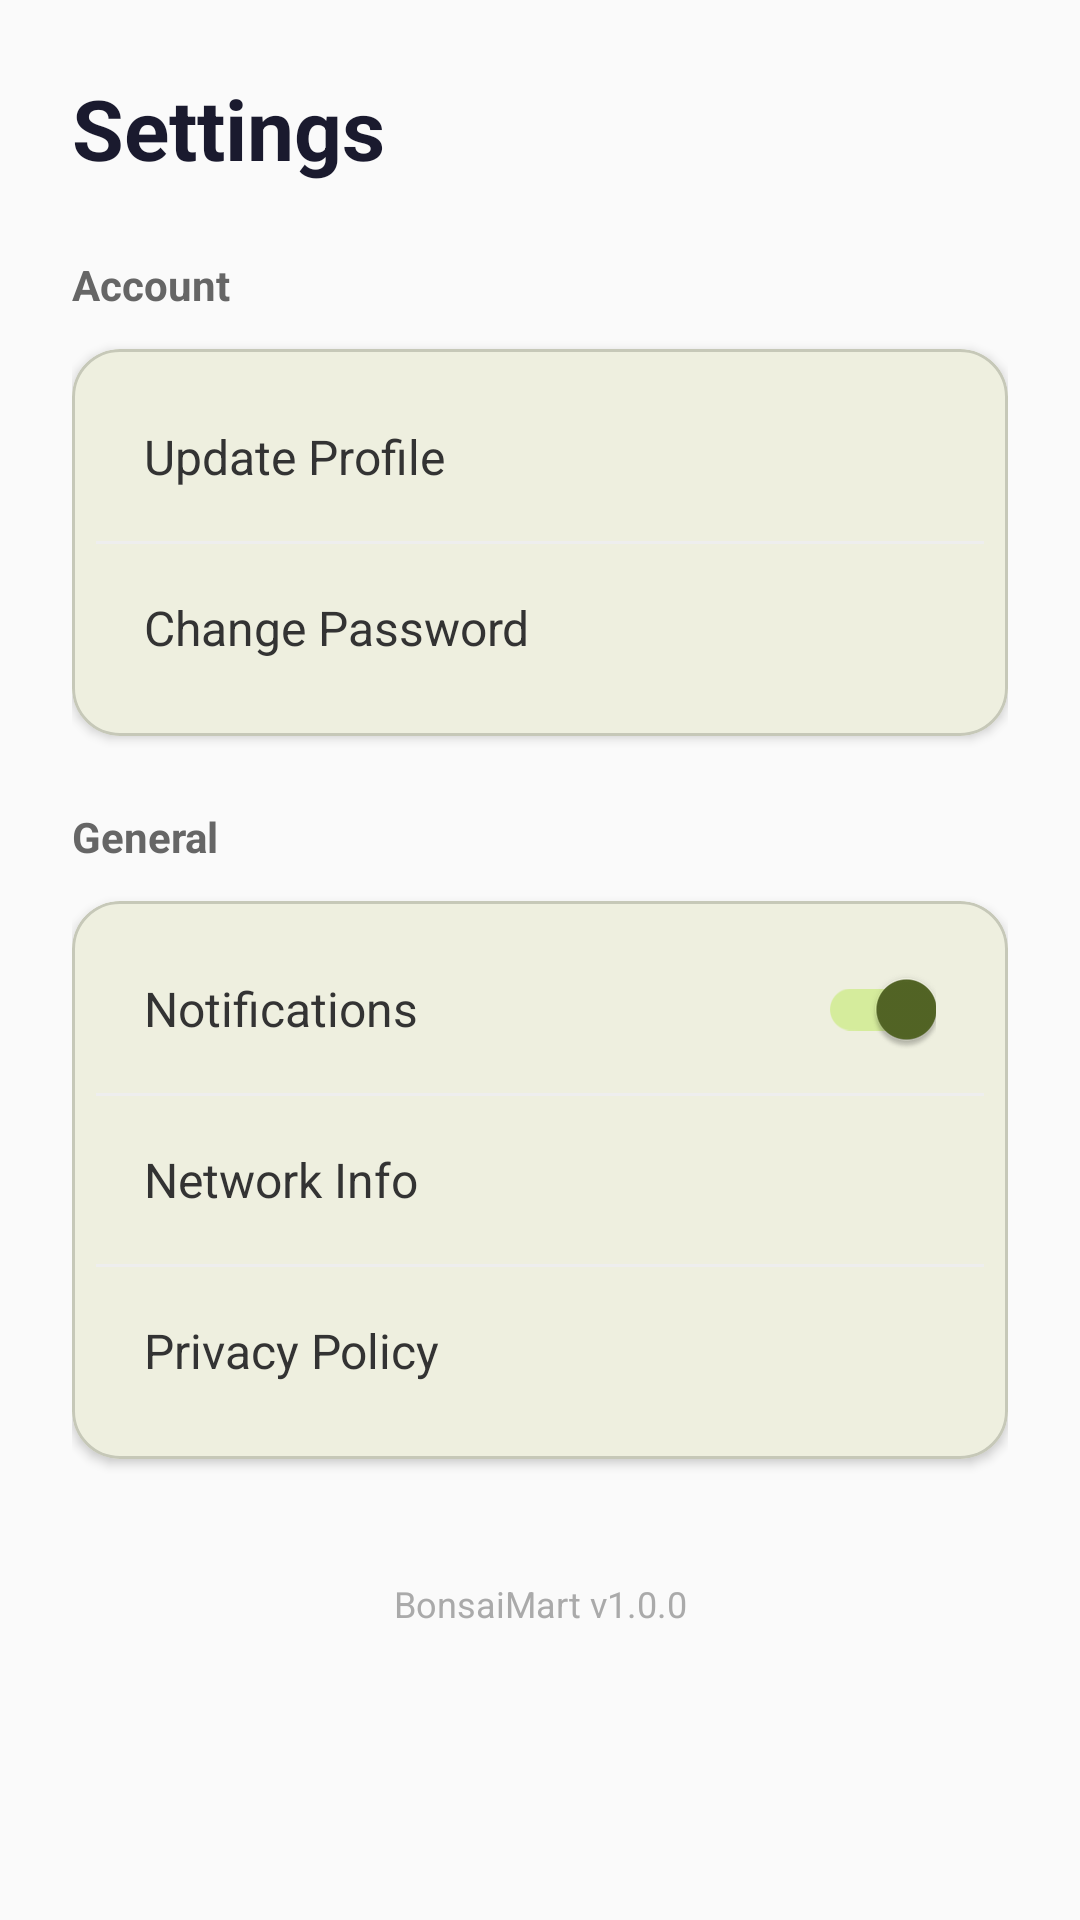

Write the Android layout XML for this screen, with the resource values it uses.
<!-- AndroidManifest.xml: application theme Theme.Bonsaimart -->
<!-- res/layout/fragment_setting.xml -->
<?xml version="1.0" encoding="utf-8"?>
<androidx.core.widget.NestedScrollView xmlns:android="http://schemas.android.com/apk/res/android"
    xmlns:app="http://schemas.android.com/apk/res-auto"
    xmlns:tools="http://schemas.android.com/tools"
    android:layout_width="match_parent"
    android:layout_height="match_parent"
    android:background="#FAFAFA"
    tools:context=".fagment.SettingFragment">

    <LinearLayout
        android:layout_width="match_parent"
        android:layout_height="wrap_content"
        android:orientation="vertical"
        android:padding="24dp">

        <TextView
            android:layout_width="wrap_content"
            android:layout_height="wrap_content"
            android:text="Settings"
            android:textSize="28sp"
            android:textStyle="bold"
            android:textColor="#1A1A2E"
            android:layout_marginBottom="24dp"/>

        
        <TextView
            android:layout_width="wrap_content"
            android:layout_height="wrap_content"
            android:text="Account"
            android:textColor="#666"
            android:textSize="14sp"
            android:textStyle="bold"
            android:layout_marginBottom="12dp" />

        <com.google.android.material.card.MaterialCardView
            android:layout_width="match_parent"
            android:layout_height="wrap_content"
            android:layout_marginBottom="24dp"
            app:cardCornerRadius="16dp"
            app:cardElevation="2dp">

            <LinearLayout
                android:layout_width="match_parent"
                android:layout_height="wrap_content"
                android:orientation="vertical"
                android:padding="8dp">

                <TextView
                    android:id="@+id/setting_profile"
                    android:layout_width="match_parent"
                    android:layout_height="56dp"
                    android:gravity="center_vertical"
                    android:paddingHorizontal="16dp"
                    android:text="Update Profile"
                    android:textColor="#333"
                    android:textSize="16sp"
                    android:background="?attr/selectableItemBackground" />

                <View
                    android:layout_width="match_parent"
                    android:layout_height="1dp"
                    android:background="#EEE" />

                <TextView
                    android:id="@+id/setting_password"
                    android:layout_width="match_parent"
                    android:layout_height="56dp"
                    android:gravity="center_vertical"
                    android:paddingHorizontal="16dp"
                    android:text="Change Password"
                    android:textColor="#333"
                    android:textSize="16sp"
                    android:background="?attr/selectableItemBackground" />

            </LinearLayout>
        </com.google.android.material.card.MaterialCardView>

        
        <TextView
            android:layout_width="wrap_content"
            android:layout_height="wrap_content"
            android:text="General"
            android:textColor="#666"
            android:textSize="14sp"
            android:textStyle="bold"
            android:layout_marginBottom="12dp" />

        <com.google.android.material.card.MaterialCardView
            android:layout_width="match_parent"
            android:layout_height="wrap_content"
            android:layout_marginBottom="24dp"
            app:cardCornerRadius="16dp"
            app:cardElevation="2dp">

            <LinearLayout
                android:layout_width="match_parent"
                android:layout_height="wrap_content"
                android:orientation="vertical"
                android:padding="8dp">

                <RelativeLayout
                    android:layout_width="match_parent"
                    android:layout_height="56dp"
                    android:paddingHorizontal="16dp">

                    <TextView
                        android:layout_width="wrap_content"
                        android:layout_height="wrap_content"
                        android:layout_centerVertical="true"
                        android:text="Notifications"
                        android:textColor="#333"
                        android:textSize="16sp" />

                    <com.google.android.material.switchmaterial.SwitchMaterial
                        android:id="@+id/setting_switch_notifications"
                        android:layout_width="wrap_content"
                        android:layout_height="wrap_content"
                        android:layout_alignParentEnd="true"
                        android:layout_centerVertical="true"
                        android:checked="true" />
                </RelativeLayout>

                <View
                    android:layout_width="match_parent"
                    android:layout_height="1dp"
                    android:background="#EEE" />

                <TextView
                    android:id="@+id/setting_wifi_info"
                    android:layout_width="match_parent"
                    android:layout_height="56dp"
                    android:gravity="center_vertical"
                    android:paddingHorizontal="16dp"
                    android:text="Network Info"
                    android:textColor="#333"
                    android:textSize="16sp"
                    android:background="?attr/selectableItemBackground" />

                <View
                    android:layout_width="match_parent"
                    android:layout_height="1dp"
                    android:background="#EEE" />

                <TextView
                    android:id="@+id/setting_privacy"
                    android:layout_width="match_parent"
                    android:layout_height="56dp"
                    android:gravity="center_vertical"
                    android:paddingHorizontal="16dp"
                    android:text="Privacy Policy"
                    android:textColor="#333"
                    android:textSize="16sp"
                    android:background="?attr/selectableItemBackground" />

            </LinearLayout>
        </com.google.android.material.card.MaterialCardView>

        
        <TextView
            android:id="@+id/setting_about"
            android:layout_width="match_parent"
            android:layout_height="wrap_content"
            android:gravity="center"
            android:text="BonsaiMart v1.0.0"
            android:textColor="#AAA"
            android:textSize="12sp"
            android:layout_marginTop="16dp" />

    </LinearLayout>
</androidx.core.widget.NestedScrollView>
<!-- resources referenced by this layout -->
<resources>
  <color name="md_theme_primary">#536525</color>
  <color name="md_theme_onPrimary">#FFFFFF</color>
  <color name="md_theme_primaryContainer">#D5EC9C</color>
  <color name="md_theme_onPrimaryContainer">#3C4D0F</color>
  <color name="md_theme_secondary">#5A6147</color>
  <color name="md_theme_onSecondary">#FFFFFF</color>
  <color name="md_theme_secondaryContainer">#DFE6C5</color>
  <color name="md_theme_onSecondaryContainer">#434A31</color>
  <color name="md_theme_tertiary">#39665F</color>
  <color name="md_theme_onTertiary">#FFFFFF</color>
  <color name="md_theme_tertiaryContainer">#BCECE3</color>
  <color name="md_theme_onTertiaryContainer">#204E48</color>
  <color name="md_theme_error">#BA1A1A</color>
  <color name="md_theme_onError">#FFFFFF</color>
  <color name="md_theme_errorContainer">#FFDAD6</color>
  <color name="md_theme_onErrorContainer">#93000A</color>
  <color name="md_theme_background">#FAFAEE</color>
  <color name="md_theme_onBackground">#1B1C15</color>
  <color name="md_theme_surface">#FAFAEE</color>
  <color name="md_theme_onSurface">#1B1C15</color>
  <color name="md_theme_surfaceVariant">#E2E4D4</color>
  <color name="md_theme_onSurfaceVariant">#45483C</color>
  <color name="md_theme_outline">#76786B</color>
  <color name="md_theme_outlineVariant">#C6C8B8</color>
  <color name="md_theme_inverseSurface">#303129</color>
  <color name="md_theme_inverseOnSurface">#F2F1E5</color>
  <color name="md_theme_inversePrimary">#B9CF83</color>
  <color name="md_theme_primaryFixed">#D5EC9C</color>
  <color name="md_theme_onPrimaryFixed">#151F00</color>
  <color name="md_theme_primaryFixedDim">#B9CF83</color>
  <color name="md_theme_onPrimaryFixedVariant">#3C4D0F</color>
  <color name="md_theme_secondaryFixed">#DFE6C5</color>
  <color name="md_theme_onSecondaryFixed">#181E09</color>
  <color name="md_theme_secondaryFixedDim">#C3CAAA</color>
  <color name="md_theme_onSecondaryFixedVariant">#434A31</color>
  <color name="md_theme_tertiaryFixed">#BCECE3</color>
  <color name="md_theme_onTertiaryFixed">#00201C</color>
  <color name="md_theme_tertiaryFixedDim">#A1D0C7</color>
  <color name="md_theme_onTertiaryFixedVariant">#204E48</color>
  <color name="md_theme_surfaceDim">#DBDBCF</color>
  <color name="md_theme_surfaceBright">#FAFAEE</color>
  <color name="md_theme_surfaceContainerLowest">#FFFFFF</color>
  <color name="md_theme_surfaceContainerLow">#F4F4E8</color>
  <color name="md_theme_surfaceContainer">#EFEFE2</color>
  <color name="md_theme_surfaceContainerHigh">#E9E9DD</color>
  <color name="md_theme_surfaceContainerHighest">#E3E3D7</color>
</resources>
